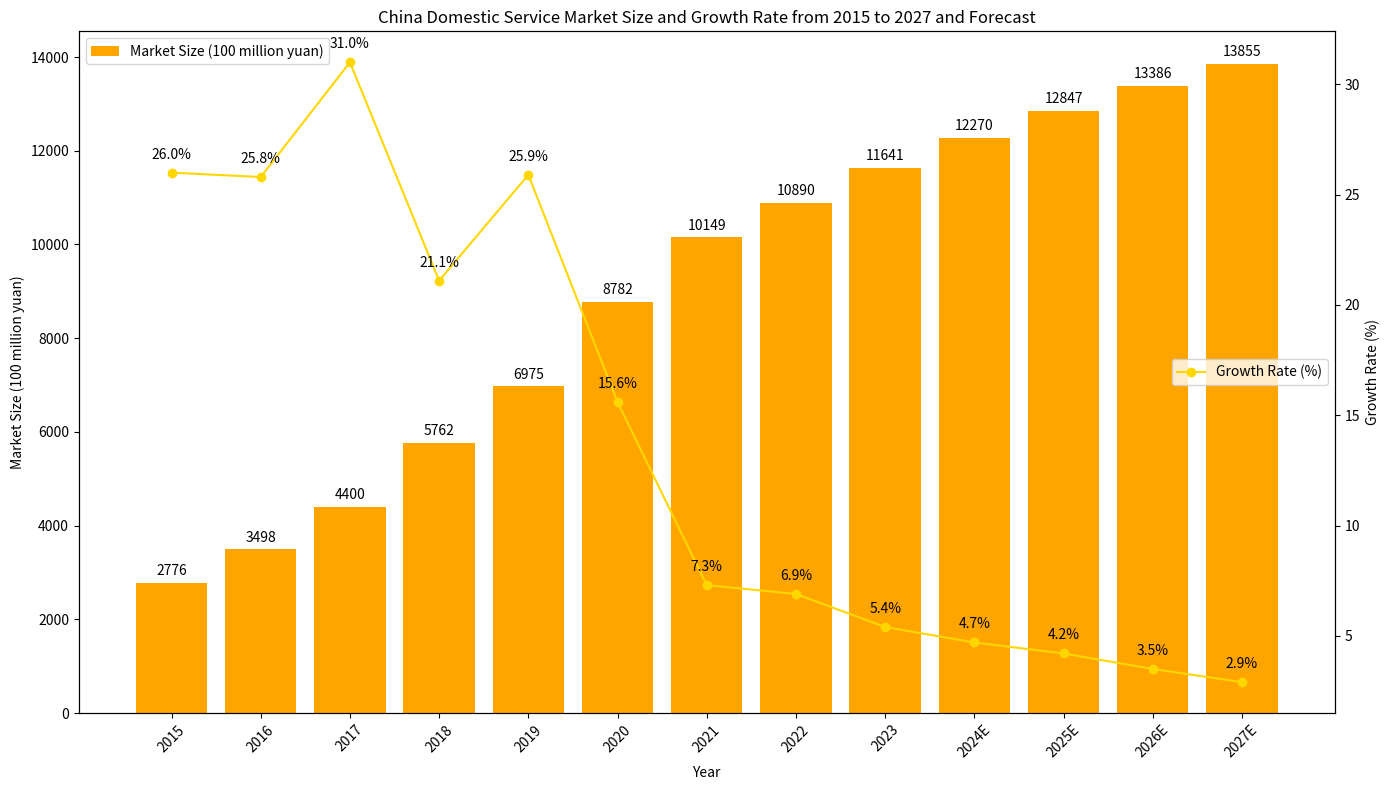

This chart was generated by the following Python code:
import matplotlib.pyplot as plt
import numpy as np

# Data
years = ["2015", "2016", "2017", "2018", "2019", "2020", "2021", "2022", "2023", "2024E", "2025E", "2026E", "2027E"]
market_size = [2776, 3498, 4400, 5762, 6975, 8782, 10149, 10890, 11641, 12270, 12847, 13386, 13855]
growth_rate = [26.0, 25.8, 31.0, 21.1, 25.9, 15.6, 7.3, 6.9, 5.4, 4.7, 4.2, 3.5, 2.9]

x = np.arange(len(years))

fig, ax1 = plt.subplots(figsize=(14, 8))

# Plot the market size bar chart
ax1.bar(x, market_size, color='orange', label='Market Size (100 million yuan)')
ax1.set_ylabel('Market Size (100 million yuan)')
ax1.set_xlabel('Year')
ax1.set_xticks(x)
ax1.set_xticklabels(years, rotation=45)
ax1.legend(loc='upper left')

# Create a secondary y-axis and plot the growth rate line chart
ax2 = ax1.twinx()
ax2.plot(x, growth_rate, marker='o', color='gold', label='Growth Rate (%)')
ax2.set_ylabel('Growth Rate (%)')
ax2.legend(loc='center right')

# Add market size value labels
for i, size in enumerate(market_size):
    ax1.text(i, size + 100, f'{size}', ha='center', va='bottom')

# Add growth rate value labels
for i, rate in enumerate(growth_rate):
    ax2.text(i, rate + 0.5, f'{rate}%', ha='center', va='bottom')

ax1.set_title('China Domestic Service Market Size and Growth Rate from 2015 to 2027 and Forecast')

plt.tight_layout()
plt.show()
